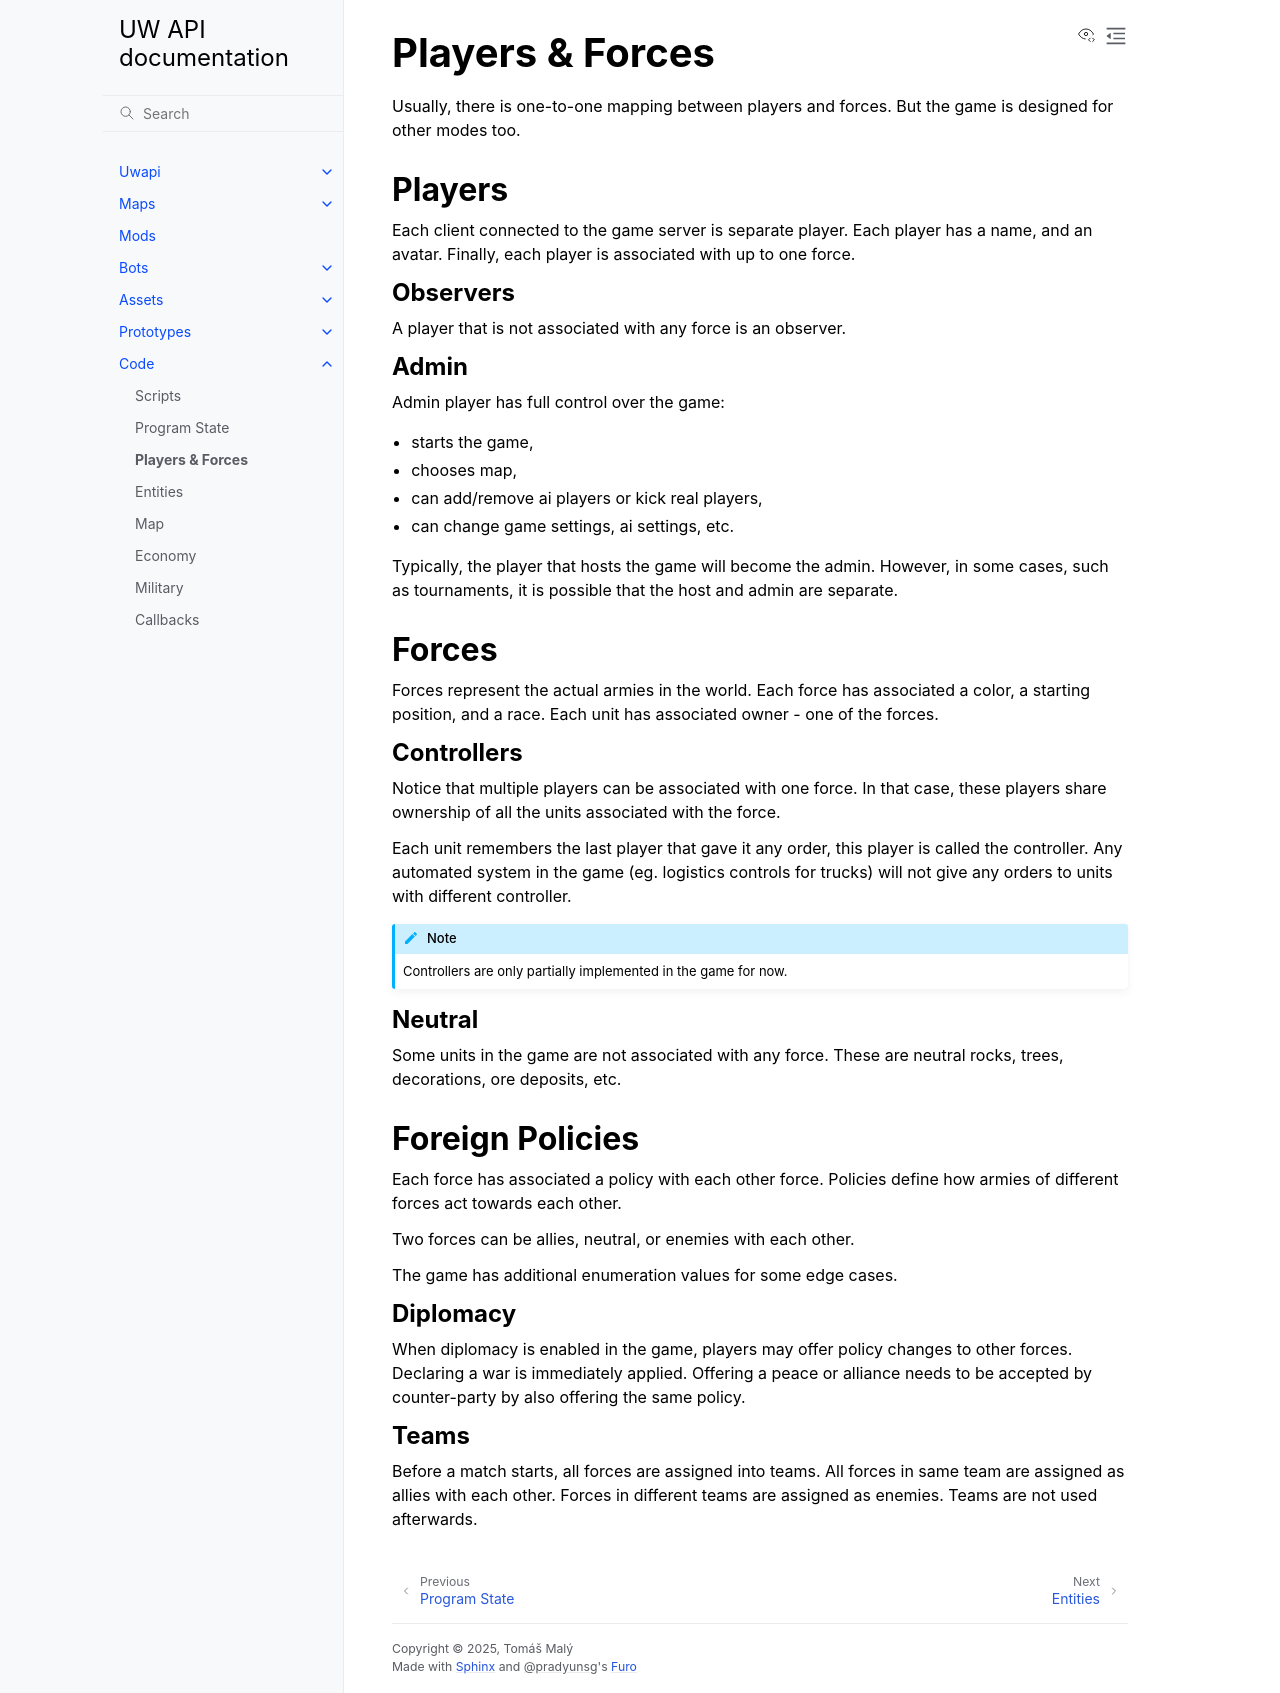

repository: unnatural-worlds/uwapi · page: code/players.html · generator: sphinx

Players & Forces
================
Usually, there is one-to-one mapping between players and forces.
But the game is designed for other modes too.

Players
-------
Each client connected to the game server is separate player.
Each player has a name, and an avatar.
Finally, each player is associated with up to one force.

Observers
^^^^^^^^^
A player that is not associated with any force is an observer.

Admin
^^^^^
Admin player has full control over the game:

- starts the game,
- chooses map,
- can add/remove ai players or kick real players,
- can change game settings, ai settings, etc.

Typically, the player that hosts the game will become the admin.
However, in some cases, such as tournaments, it is possible that the host and admin are separate.

Forces
------
Forces represent the actual armies in the world.
Each force has associated a color, a starting position, and a race.
Each unit has associated owner - one of the forces.

Controllers
^^^^^^^^^^^
Notice that multiple players can be associated with one force.
In that case, these players share ownership of all the units associated with the force.

Each unit remembers the last player that gave it any order, this player is called the controller.
Any automated system in the game (eg. logistics controls for trucks) will not give any orders to units with different controller.

.. note::
	Controllers are only partially implemented in the game for now.

Neutral
^^^^^^^
Some units in the game are not associated with any force.
These are neutral rocks, trees, decorations, ore deposits, etc.

Foreign Policies
----------------
Each force has associated a policy with each other force.
Policies define how armies of different forces act towards each other.

Two forces can be allies, neutral, or enemies with each other.

The game has additional enumeration values for some edge cases.

Diplomacy
^^^^^^^^^
When diplomacy is enabled in the game, players may offer policy changes to other forces.
Declaring a war is immediately applied.
Offering a peace or alliance needs to be accepted by counter-party by also offering the same policy.

Teams
^^^^^
Before a match starts, all forces are assigned into teams.
All forces in same team are assigned as allies with each other.
Forces in different teams are assigned as enemies.
Teams are not used afterwards.
